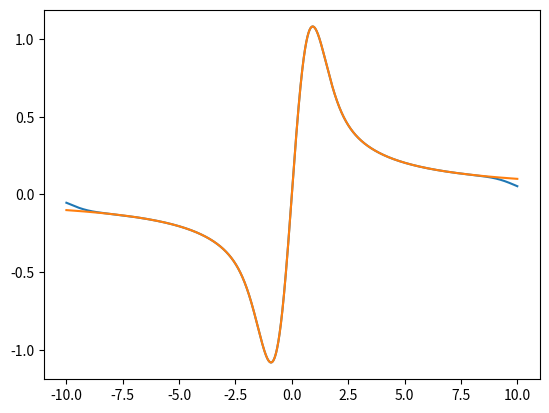

This figure's Python source:
#-----------------------------------------------------
# Implements Kramer-Kronig Transform
#----------------------------------------------------
import numpy as np
from scipy import special
import matplotlib.pyplot as plt
import cmath
import math
from scipy import signal
from scipy import integrate

one=complex(1.0,0.0)
ii=complex(0.0,1.0)
zero=complex(0.0,0.0)


#------------------------------------------------------
#CONVOLUTION FUNCTION
#------------------------------------------------------
#          infty
#y3(t)=int^      y1(tau)*y2(t-tau)
#         -infty

def convolve(y1,y2):
  n=len(y1)
  y1p=np.pad(y1,(n,n),'constant',constant_values=(0,0))
  y2p=np.pad(y2,(n,n),'constant',constant_values=(0,0))
  y3p=signal.convolve(y1p,y2p,mode='same')
  y3=y3p[n:2*n]*step_size
  return y3
#------------------------------------------------------
  

#------------------------------------------------------
#Kramers-Kronig transform
#------------------------------------------------------
def kkt(w,rho,ss):
  wl=w+np.ones(len(w))*ss/2.0
  owl=1.0/wl
  return(convolve(rho,owl))
#------------------------------------------------------


#-----------------------------------------------------
# Everything below is for testing. We can compute the
# Hilbert transform of w+i\eta over a Gaussian density 
# of states, which gives the imaginary and real parts of
# the Green's function. Now we can use the imaginary part,
# compute the real part through KKT, and compare against
# the exact result. This is what is done below.
#------------------------------------------------------



#------------------------------------------------------
def gauss(z,t):
  G=-ii*np.sqrt(np.pi)*special.wofz(z/t)/t
  return G
#------------------------------------------------------


t=1.0
eta=1.0e-03

#Frequency Grid - Uniform from -10 to 10 with step_size=0.001
wm=10.0
step_size=1.0e-03
w=np.arange(start=-wm,stop=wm+step_size,step=step_size,dtype=float)
nw=len(w)
ss=step_size

gamma=w+ii*eta
G=gauss(gamma,t)

rho=-G.imag/np.pi

ReG=kkt(w,rho,ss)
ReG_exact=G.real

import matplotlib.pyplot as plt

plt.plot(w,ReG)
plt.plot(w,ReG_exact)
plt.show()
